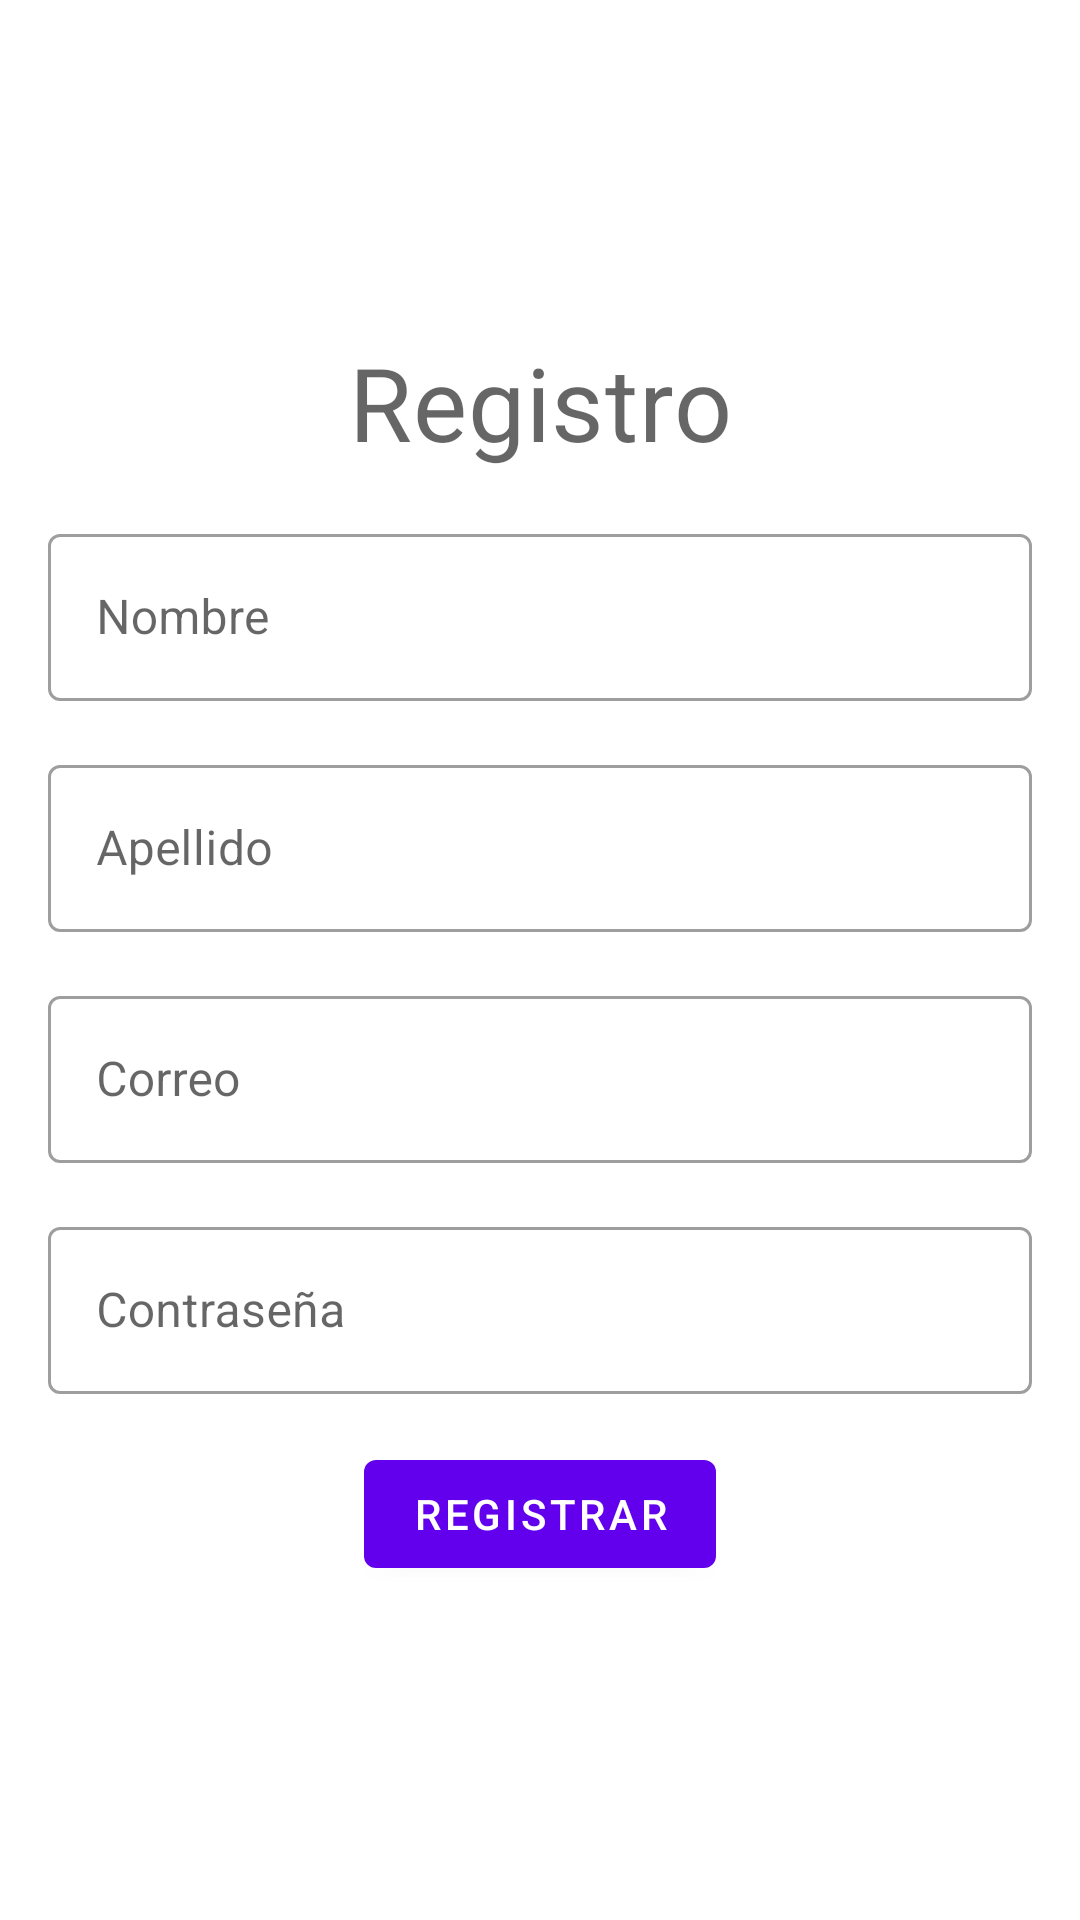

Write the Android layout XML for this screen, with the resource values it uses.
<!-- AndroidManifest.xml: application theme Theme.DemoLoginFirebase -->
<!-- res/layout/fragment_registro.xml -->
<?xml version="1.0" encoding="utf-8"?>
<LinearLayout xmlns:android="http://schemas.android.com/apk/res/android"
    xmlns:app="http://schemas.android.com/apk/res-auto"
    xmlns:tools="http://schemas.android.com/tools"
    android:layout_width="match_parent"
    android:layout_height="match_parent"
    android:orientation="vertical"
    android:padding="16dp"
    android:gravity="center_vertical"
    tools:context=".fragments.RegistroFragment">

    <TextView
        style="?attr/textAppearanceHeadline4"
        android:layout_width="match_parent"
        android:layout_height="wrap_content"
        android:layout_marginBottom="16dp"
        android:text="Registro"
        android:textAlignment="center" />

    <com.google.android.material.textfield.TextInputLayout
        style="@style/Widget.MaterialComponents.TextInputLayout.OutlinedBox"
        android:layout_width="match_parent"
        android:layout_height="wrap_content"
        android:layout_marginBottom="16dp"
        android:hint="Nombre">

        <com.google.android.material.textfield.TextInputEditText
            android:id="@+id/editTextNombre"
            android:layout_width="match_parent"
            android:layout_height="wrap_content"
            android:inputType="textCapSentences" />

    </com.google.android.material.textfield.TextInputLayout>

    <com.google.android.material.textfield.TextInputLayout
        style="@style/Widget.MaterialComponents.TextInputLayout.OutlinedBox"
        android:layout_width="match_parent"
        android:layout_height="wrap_content"
        android:layout_marginBottom="16dp"
        android:hint="Apellido">

        <com.google.android.material.textfield.TextInputEditText
            android:id="@+id/editTextApellido"
            android:layout_width="match_parent"
            android:layout_height="wrap_content"
            android:inputType="textCapSentences" />

    </com.google.android.material.textfield.TextInputLayout>

    <com.google.android.material.textfield.TextInputLayout
        style="@style/Widget.MaterialComponents.TextInputLayout.OutlinedBox"
        android:layout_width="match_parent"
        android:layout_height="wrap_content"
        android:layout_marginBottom="16dp"
        android:hint="Correo">

        <com.google.android.material.textfield.TextInputEditText
            android:id="@+id/editTextCorreo"
            android:layout_width="match_parent"
            android:layout_height="wrap_content"
            android:inputType="textEmailAddress" />

    </com.google.android.material.textfield.TextInputLayout>

    <com.google.android.material.textfield.TextInputLayout
        style="@style/Widget.MaterialComponents.TextInputLayout.OutlinedBox"
        android:layout_width="match_parent"
        android:layout_height="wrap_content"
        android:layout_marginBottom="16dp"
        android:hint="Contraseña">

        <com.google.android.material.textfield.TextInputEditText
            android:id="@+id/editTextPassword"
            android:layout_width="match_parent"
            android:layout_height="wrap_content"
            android:inputType="textPassword" />

    </com.google.android.material.textfield.TextInputLayout>

    <com.google.android.material.button.MaterialButton
        android:id="@+id/buttonRegistrar"
        android:layout_width="wrap_content"
        android:layout_height="wrap_content"
        app:icon="@drawable/ic_button_save"
        android:layout_gravity="center_horizontal"
        android:text="Registrar">

    </com.google.android.material.button.MaterialButton>

</LinearLayout>
<!-- resources referenced by this layout -->
<resources>
  <style name="Theme.DemoLoginFirebase" parent="Theme.MaterialComponents.DayNight.DarkActionBar">
          
          <item name="colorPrimary">@color/purple_500</item>
          <item name="colorPrimaryVariant">@color/purple_700</item>
          <item name="colorOnPrimary">@color/white</item>
          
          <item name="colorSecondary">@color/teal_200</item>
          <item name="colorSecondaryVariant">@color/teal_700</item>
          <item name="colorOnSecondary">@color/black</item>
          
          <item name="android:statusBarColor" tools:targetApi="l">?attr/colorPrimaryVariant</item>
          
      </style>
  <!-- not gathered from this repository: default colours our renderer supplied (Android Studio template values) -->
  <color name="purple_500">#FF6200EE</color>
  <color name="purple_700">#FF3700B3</color>
  <color name="teal_200">#FF03DAC5</color>
  <color name="teal_700">#FF018786</color>
  <color name="black">#FF000000</color>
  <color name="white">#FFFFFFFF</color>
</resources>
